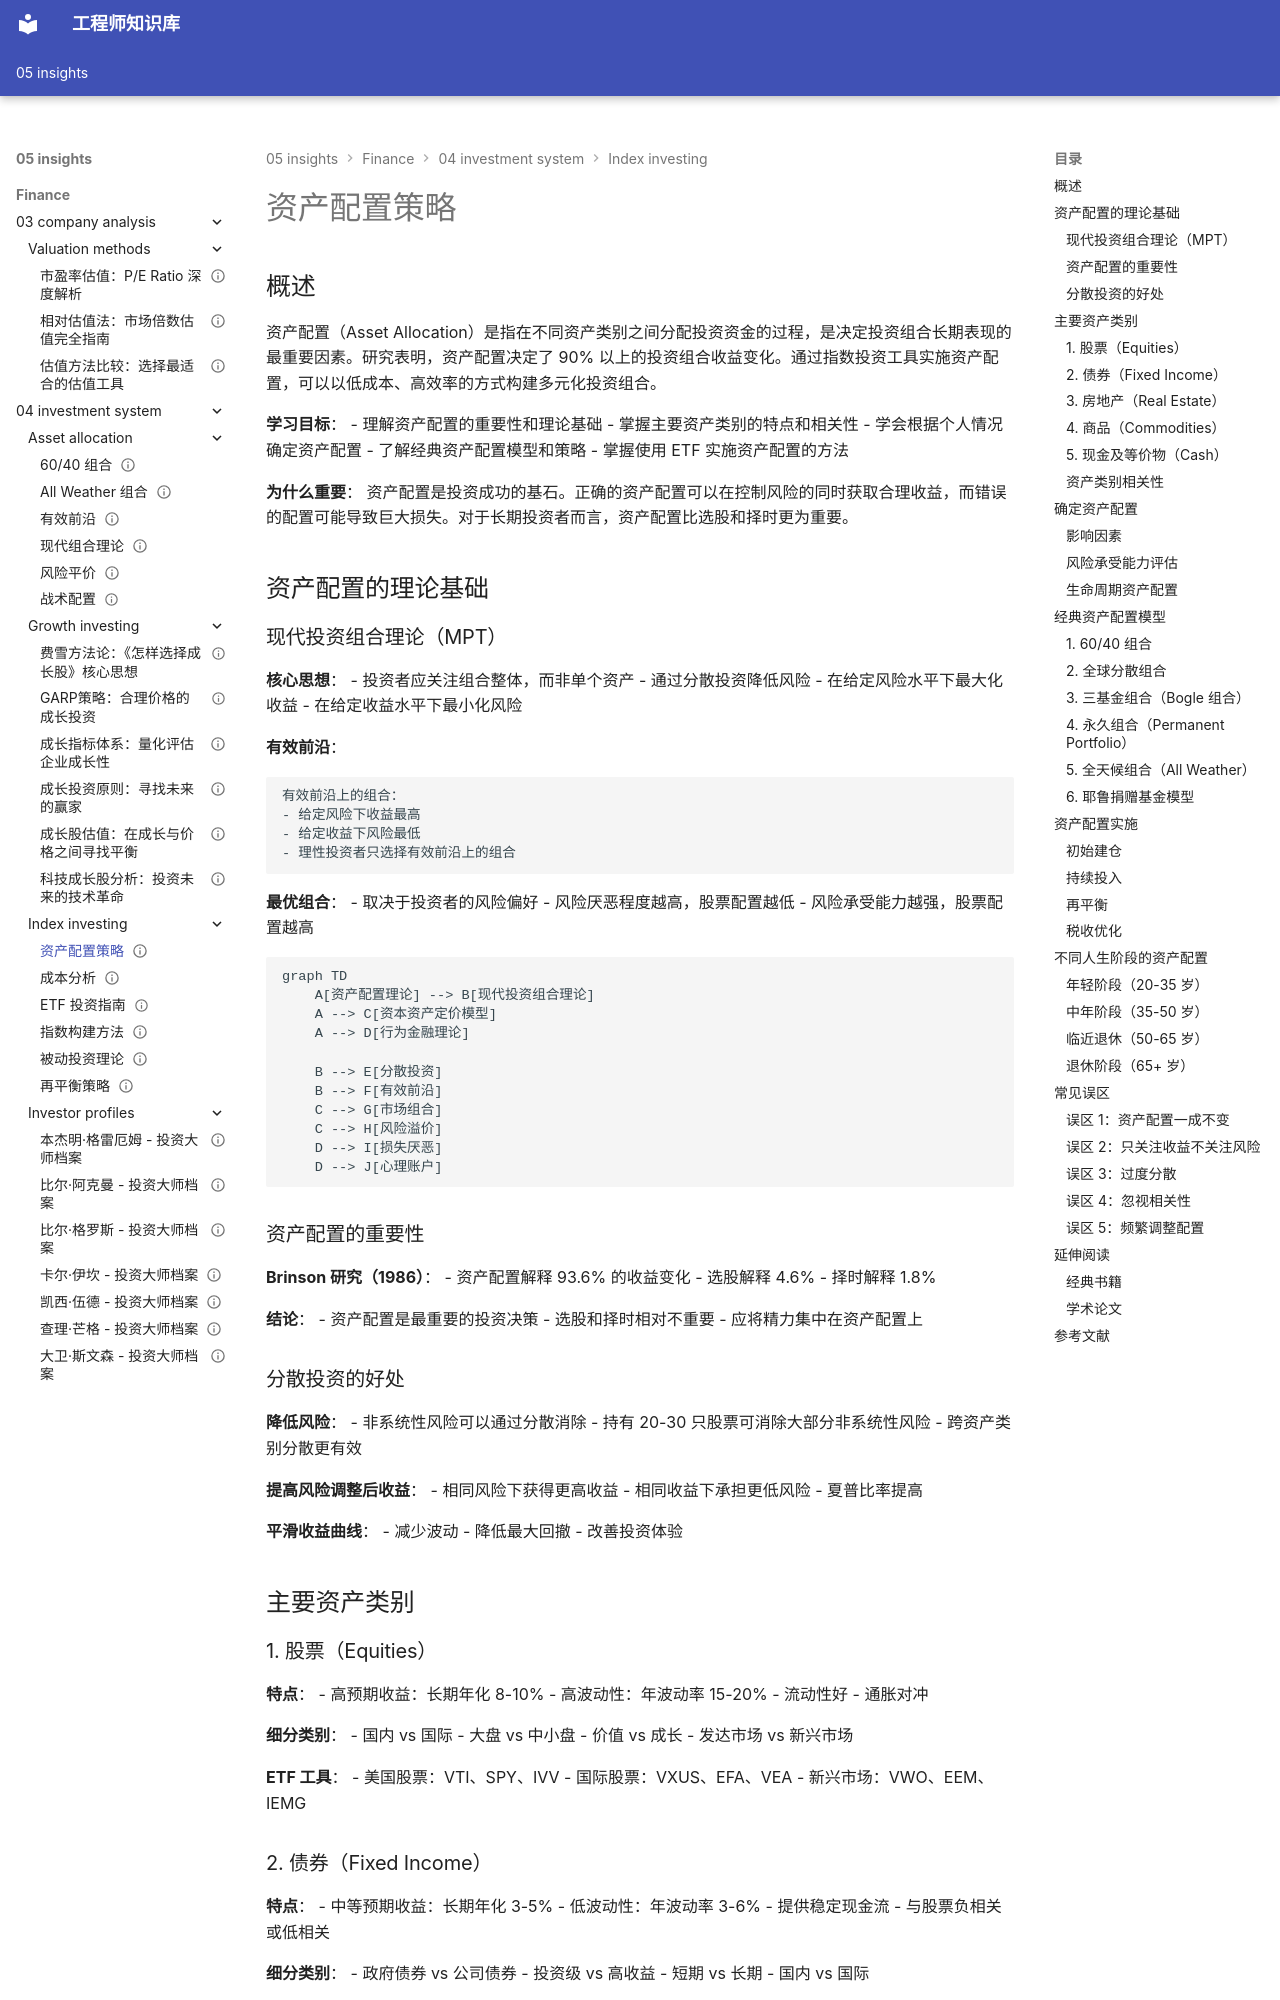

repository: Vuiora/knowledge-os · page: 05-insights/finance/04-investment-system/index-investing/asset-allocation/index.html · generator: mkdocs

---
title: 资产配置策略
description: 探讨基于指数投资的资产配置原则、方法和实施策略
slug: asset-allocation-strategy
domain: 金融洞察
module: 投资体系 - 指数投资
content_type: article
skill_level: intermediate
tags:
- 再平衡
- 投资组合
- 指数投资
- 资产配置
- 风险管理
prerequisites:
- 被动投资理论
- 现代投资组合理论
- ETF 投资指南
related_contents:
  - "passive-investing"
  - "etf-guide"
  - "rebalancing"
  - "modern-portfolio-theory"
  - "cost-analysis.md"
  - "index-construction.md"
estimated_time: 45
difficulty_score: 3
author: 金融知识体系
created_at: '2024-01-01'
updated_at: '2024-01-01'
version: '1.0'
language: zh-CN
status: published
is_featured: true
---

# 资产配置策略

## 概述

资产配置（Asset Allocation）是指在不同资产类别之间分配投资资金的过程，是决定投资组合长期表现的最重要因素。研究表明，资产配置决定了 90% 以上的投资组合收益变化。通过指数投资工具实施资产配置，可以以低成本、高效率的方式构建多元化投资组合。

**学习目标**：
- 理解资产配置的重要性和理论基础
- 掌握主要资产类别的特点和相关性
- 学会根据个人情况确定资产配置
- 了解经典资产配置模型和策略
- 掌握使用 ETF 实施资产配置的方法

**为什么重要**：
资产配置是投资成功的基石。正确的资产配置可以在控制风险的同时获取合理收益，而错误的配置可能导致巨大损失。对于长期投资者而言，资产配置比选股和择时更为重要。

## 资产配置的理论基础

### 现代投资组合理论（MPT）

**核心思想**：
- 投资者应关注组合整体，而非单个资产
- 通过分散投资降低风险
- 在给定风险水平下最大化收益
- 在给定收益水平下最小化风险

**有效前沿**：
```
有效前沿上的组合：
- 给定风险下收益最高
- 给定收益下风险最低
- 理性投资者只选择有效前沿上的组合
```

**最优组合**：
- 取决于投资者的风险偏好
- 风险厌恶程度越高，股票配置越低
- 风险承受能力越强，股票配置越高

```mermaid
graph TD
    A[资产配置理论] --> B[现代投资组合理论]
    A --> C[资本资产定价模型]
    A --> D[行为金融理论]
    
    B --> E[分散投资]
    B --> F[有效前沿]
    C --> G[市场组合]
    C --> H[风险溢价]
    D --> I[损失厌恶]
    D --> J[心理账户]
```

### 资产配置的重要性

**Brinson 研究（1986）**：
- 资产配置解释 93.6% 的收益变化
- 选股解释 4.6%
- 择时解释 1.8%

**结论**：
- 资产配置是最重要的投资决策
- 选股和择时相对不重要
- 应将精力集中在资产配置上

### 分散投资的好处

**降低风险**：
- 非系统性风险可以通过分散消除
- 持有 20-30 只股票可消除大部分非系统性风险
- 跨资产类别分散更有效

**提高风险调整后收益**：
- 相同风险下获得更高收益
- 相同收益下承担更低风险
- 夏普比率提高

**平滑收益曲线**：
- 减少波动
- 降低最大回撤
- 改善投资体验

## 主要资产类别
